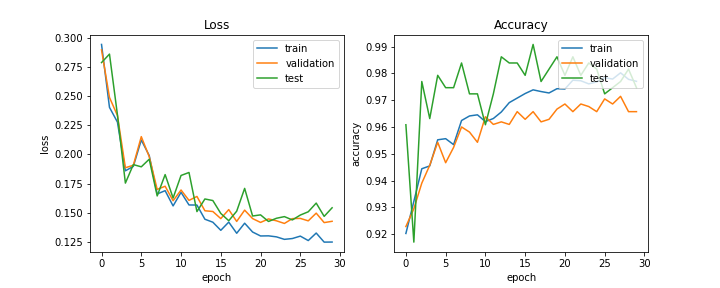

Source data for this figure (header and first rows):
train_acc, train_loss, val_acc, val_loss, test_acc, test_loss, lr
0.9203, 0.2945, 0.9229, 0.2899, 0.9608, 0.2789, 0.0005
0.9322, 0.2404, 0.9295, 0.249, 0.9171, 0.2862, 0.0005
0.9444, 0.2278, 0.939, 0.2334, 0.977, 0.2341, 0.0005
0.9455, 0.1859, 0.9457, 0.1885, 0.9631, 0.1754, 0.0005
0.9552, 0.1897, 0.9543, 0.1907, 0.9793, 0.1912, 0.0005
0.9556, 0.2124, 0.9467, 0.2153, 0.9747, 0.1893, 0.0005
0.9534, 0.199, 0.9524, 0.198, 0.9747, 0.1959, 0.00025
0.9624, 0.166, 0.96, 0.1699, 0.9839, 0.1643, 0.00025
0.9641, 0.1688, 0.9581, 0.1726, 0.9724, 0.1827, 0.00025
0.9645, 0.1557, 0.9543, 0.1602, 0.9724, 0.1625, 0.00025
0.962, 0.1674, 0.9638, 0.1694, 0.9608, 0.1819, 0.00025
0.9632, 0.1566, 0.961, 0.1605, 0.9724, 0.1845, 0.00025
0.9656, 0.1565, 0.9619, 0.1639, 0.9862, 0.1509, 0.000125
0.9691, 0.1443, 0.961, 0.1516, 0.9839, 0.1617, 0.000125
0.9708, 0.1417, 0.9657, 0.1509, 0.9839, 0.1604, 0.000125
0.9725, 0.1348, 0.9629, 0.1448, 0.9793, 0.1493, 0.000125
0.9738, 0.1418, 0.9657, 0.1526, 0.9908, 0.143, 0.000125
0.9732, 0.1322, 0.9619, 0.1424, 0.977, 0.1512, 0.000125
0.9727, 0.1409, 0.9629, 0.1521, 0.9816, 0.1708, 6.25e-05
0.9743, 0.1333, 0.9667, 0.1449, 0.9862, 0.1471, 6.25e-05
0.9742, 0.1299, 0.9686, 0.1416, 0.9793, 0.148, 6.25e-05
0.9774, 0.13, 0.9657, 0.1446, 0.9862, 0.1424, 6.25e-05
0.9772, 0.1292, 0.9686, 0.1429, 0.9793, 0.1451, 6.25e-05
0.9761, 0.127, 0.9676, 0.1407, 0.9839, 0.1465, 6.25e-05
0.9768, 0.1277, 0.9657, 0.1448, 0.9816, 0.1437, 5e-05
0.9784, 0.1298, 0.9705, 0.145, 0.9724, 0.1479, 5e-05
0.9779, 0.126, 0.9686, 0.1429, 0.9747, 0.1507, 5e-05
0.9802, 0.1324, 0.9714, 0.1495, 0.977, 0.1582, 5e-05
0.9778, 0.1246, 0.9657, 0.1414, 0.9816, 0.1468, 5e-05
0.977, 0.1247, 0.9657, 0.1425, 0.9747, 0.1541, 5e-05
